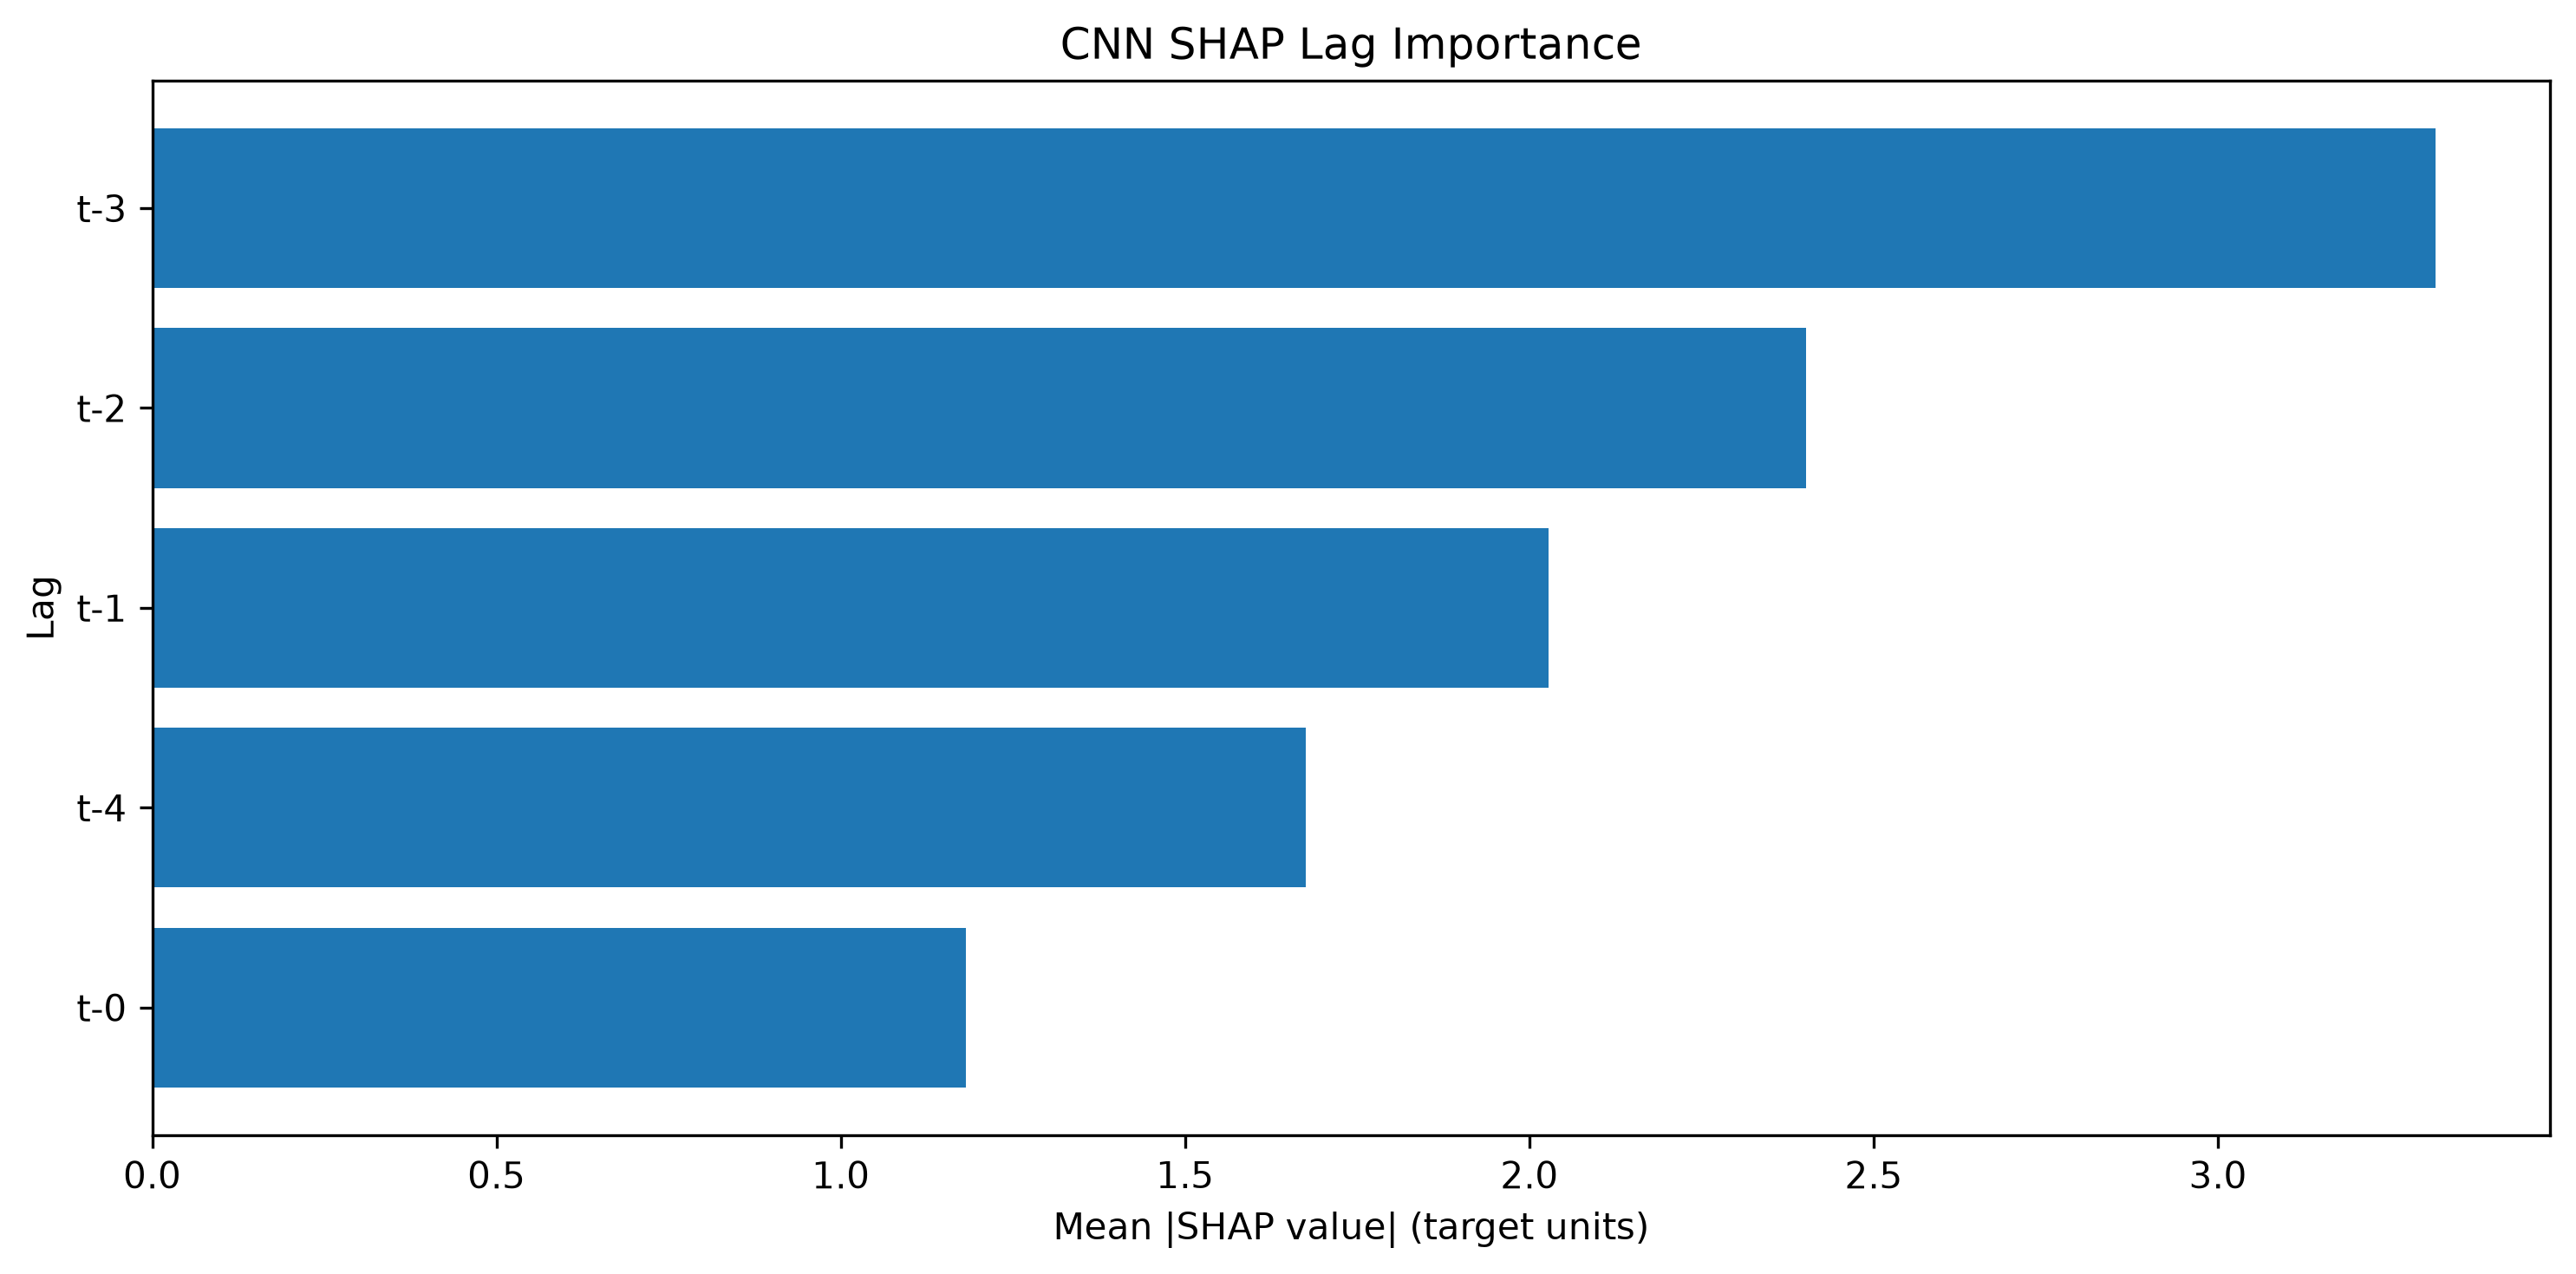

The table this chart was drawn from, first rows:
Lag, SHAP Mean Abs Importance, SHAP Normalized Importance, SHAP Rank
t-3, 3.316, 0.3128, 1
t-2, 2.402, 0.2266, 2
t-1, 2.028, 0.1913, 3
t-4, 1.675, 0.158, 4
t-0, 1.181, 0.1114, 5
